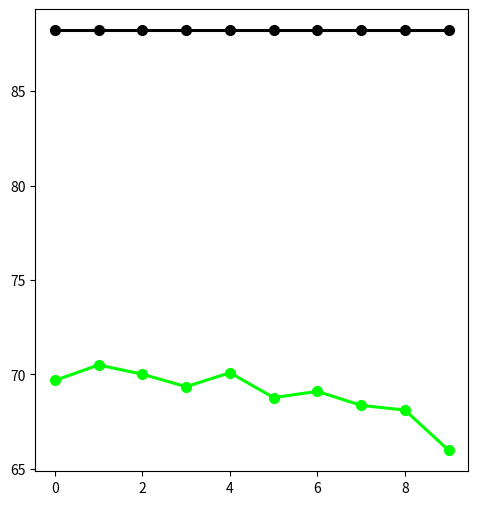

This chart was generated by the following Python code: (Note: this script raises an exception after producing the figure.)
import matplotlib.pyplot as plt
import numpy as np
import os, re
from matplotlib.pyplot import figure
fig = figure(num=None, figsize=(19, 6), dpi=150, facecolor='w', edgecolor='k')
fontsize = 14
Titlesize = 18
markersize = 7
linewidth = 2.2

def sorted_nicely(l):
    """ Sort the given iterable in the way that humans expect."""
    convert = lambda text: int(text) if text.isdigit() else text
    alphanum_key = lambda key: [ convert(c) for c in re.split('([0-9]+)', key) ]
    return sorted(l, key = alphanum_key)


x_axis = range(10)

# mawps

dense_mawps = [88.23]

robert_gmp_mawps = [87.08, 86.46, 87.29, 87.14, 85.36, 84.84, 84.79, 84.64, 84.48, 84.06]
robert_omp_after_mawps = [88.59, 88.39, 88.59, 88.59, 87,55, 86.41, 85.42, 86.41, 86.01, 84.32, 81.25]
robert_omp_before_mawps = [2.08, 2.08, 2.08, 2.08, 2.08, 2.08, 2.08,]
robert_omp_rigl_mawps  = [2.08, 2.08, 2.08, 2.08, 2.08, 2.08, 2.08,]

robert_random_after_mawps  = [87.23, 87.14, 86.72, 86.01, 85.73, 84.58, 83.85, 83.39, 82.66, 81.35]
robert_random_before_mawps = [81.93, 82.66, 82.60, 82.24, 83.02, 83.33, 81.35, 82.31, 80.26, 80.98]
robert_random_rigl_mawps   = [83.33, 83.96, 83.90, 84.58, 84.21, 82.91, 81.14, 81.45, 80.57, 81.45]

robert_snip_mawps = [69.68, 70.50, 70.01, 69.35, 70.09, 68.77, 69.10, 68.36, 68.11, 65.98]

robert_snip_rigl_mawps = [69.84, 69.59, 69.51, 69.67, 69.10, 68.44, ]

robert_lth_mawps = [81.18, 80.69, ]



roberta_large = fig.add_subplot(1,3,1)
roberta_large.plot(x_axis, dense_mawps*10,  '-o',color='black',linewidth=linewidth, markersize=markersize, )

roberta_large.plot(x_axis, robert_snip_mawps,  '-o',color='#00FF00',linewidth=linewidth, markersize=markersize, )
roberta_large.plot(x_axis, robert_lth_mawps,  '-o', color='orange',linewidth=linewidth, markersize=markersize, )
roberta_large.plot(x_axis, robert_snip_rigl_mawps,  '--o',color='#00FF00',linewidth=linewidth, markersize=markersize )
roberta_large.plot(x_axis, robert_omp_after_mawps,  '-o',color='#00BFFF',linewidth=linewidth, markersize=markersize, )
roberta_large.plot(x_axis, robert_random_before_mawps,  '-o',color='brown',linewidth=linewidth, markersize=markersize, )
roberta_large.plot(x_axis, robert_random_after_mawps,  '-o',color='#0072BD',linewidth=linewidth, markersize=markersize, )
roberta_large.plot(x_axis, robert_random_rigl_mawps,  '--o',color='brown',linewidth=linewidth, markersize=markersize)
roberta_large.plot(x_axis, robert_gmp_mawps,  '-o', color='magenta',linewidth=linewidth, markersize=markersize, )
roberta_large.plot(x_axis, robert_omp_before_mawps,  '-o' ,color='#bcbd22',linewidth=linewidth, markersize=markersize, )
roberta_large.plot(x_axis, robert_omp_rigl_mawps,  '--o',color='#bcbd22',linewidth=linewidth, markersize=markersize )


roberta_large.set_title('GTS on MAWPS',fontsize=Titlesize)
roberta_large.set_xticks(range(10))
# roberta_large.axes.get_xaxis().set_visible(False)
roberta_large.set_ylabel('Accuracy [%]', fontsize=Titlesize)
roberta_large.set_xlabel('Sparsity',fontsize=fontsize)
roberta_large.set_xticklabels([], rotation=45,fontsize=fontsize )
roberta_large.set_xticklabels(np.array( [0.2, 0.36, 0.488, 0.590, 0.672, 0.738, 0.791, 0.8325, 0.866, 0.893]), fontsize=10 )
roberta_large.tick_params(axis='both', which='major', labelsize=fontsize)
# xposition = [3,7]
# for xc in xposition:
#     plt.axvline(x=xc, color='#a90308', linestyle='--', alpha=0.5)
roberta_large.grid(True, linestyle='-', linewidth=0.5, )

roberta_large.spines['right'].set_visible(False)
roberta_large.spines['top'].set_visible(False)


# asdiv 

dense_asdiv = [80.61]


robert_random_after_asdiv  = [76.08, 70.58, 70.58, 69.26, 70.00, 66.72, 66.06, 63.43, 61.29, 58.99]
robert_random_before_asdiv = [56.53, 54.56, 56.36, 64.09, 65.57, 66.22, 64.09, 59.65, 59.07, 56.53]
robert_random_rigl_asdiv   = [54.15, 44.37, 58.25, 64.01, 64.50, 63.68, 61.29, 59.32, 57.27, 56.61]
robert_gm_after_asdiv = [80.69, 80.36, 78.88, 72.96, 70.09, 69.59, 69.02, 63.10, 45.76, 30.32]
robert_gm_before_asdiv = [80.85, 72.14, 21.03, 0.8, 0.8,0.8,0.8,0.8,0.8,0.8 ]
robert_gm_rigl_asdiv  = [80.36, 72.22, 15.04, 0.8, 0.8,0.8,0.8,0.8,0.8,0.8 ]
robert_gmp_asdiv = [78.55, 78.06, 78.14, 76.49, 73.95, 74.19, 76.41, 73.21, 74.93]
robert_snip_asdiv = [69.68, 70.50, 70.01, 69.35, 70.09, 68.77, 69.10, 68.36, 68.11, 65.98]
robert_snip_rigl_asdiv = [69.84, 69.59, 69.51, 69.67, 69.10, 68.44, ]
robert_lth_asdiv = [81.18, 80.69, 77.56, 71.81, 69.43, 65.98, 64.91, 62.53, 59.98, 54.97]




roberta_large = fig.add_subplot(1,3,2)
roberta_large.plot(x_axis, dense_asdiv*10,  '-o',   label='Dense model',color='black',linewidth=linewidth, markersize=markersize, )

roberta_large.plot(x_axis, robert_snip_asdiv,  '-o',   label='SNIP (Before)',color='#00FF00',linewidth=linewidth, markersize=markersize, )
roberta_large.plot(x_axis, robert_lth_asdiv,  '-o',   label='LTH (After)',color='orange',linewidth=linewidth, markersize=markersize, )
roberta_large.plot(x_axis, robert_snip_rigl_asdiv,  '--o',   label='SNIP+RIGL (Before)',color='#00FF00',linewidth=linewidth, markersize=markersize )
roberta_large.plot(x_axis, robert_gm_after_asdiv,  '-o',   label='One-Shot LRR (After)',color='#00BFFF',linewidth=linewidth, markersize=markersize, )
roberta_large.plot(x_axis, robert_random_before_asdiv,  '-o',   label='Random (Before)',color='brown',linewidth=linewidth, markersize=markersize, )
roberta_large.plot(x_axis, robert_random_after_asdiv,  '-o',   label='Random LRR (After)',color='#0072BD',linewidth=linewidth, markersize=markersize, )
roberta_large.plot(x_axis, robert_random_rigl_asdiv,  '--o',   label='Random+RIGL (Before)',color='brown',linewidth=linewidth, markersize=markersize)
roberta_large.plot(x_axis, robert_gmp_asdiv,  '-o',   label='GMP (During)',color='magenta',linewidth=linewidth, markersize=markersize, )
roberta_large.plot(x_axis, robert_gm_before_asdiv,  '-o',   label='OMP (Before)' ,color='#bcbd22',linewidth=linewidth, markersize=markersize, )
roberta_large.plot(x_axis, robert_gm_rigl_asdiv,  '--o',   label='OMP+RIGL (Before)',color='#bcbd22',linewidth=linewidth, markersize=markersize )


roberta_large.set_title('GTS on ASDiv-A',fontsize=Titlesize)
roberta_large.set_xticks(range(10))
# roberta_large.axes.get_xaxis().set_visible(False)
roberta_large.set_ylabel('Accuracy [%]', fontsize=Titlesize)
roberta_large.set_xlabel('Sparsity',fontsize=fontsize)
roberta_large.set_xticklabels([], rotation=45,fontsize=fontsize )
roberta_large.set_xticklabels(np.array( [0.2, 0.36, 0.488, 0.590, 0.672, 0.738, 0.791, 0.8325, 0.866, 0.893]), fontsize=10 )
roberta_large.tick_params(axis='both', which='major', labelsize=fontsize)
# xposition = [3,7]
# for xc in xposition:
#     plt.axvline(x=xc, color='#a90308', linestyle='--', alpha=0.5)
roberta_large.grid(True, linestyle='-', linewidth=0.5, )

roberta_large.spines['right'].set_visible(False)
roberta_large.spines['top'].set_visible(False)




# svamp

dense_svamp = [41.2]

# after is rerunning due to the issue of loading function
# gmp is running

robert_gm_before_svamp =     [38.5, 29.1, 1.4,  1.4,  1.4,  1.4,  1.4,  1.4,  1.4,  1.4 ]
robert_gm_rigl_svamp   =     [37.2, 30.5, 1.4,  1.4,  1.4,  1.4,  1.4,  1.4,  1.4,  1.4 ]
robert_snip_rigl_svamp =     [27.6, 27.5, 27.6, 26.2, 25.8, 26.0, 26.2, 25.7, 25.4, 24.8]
robert_snip_svamp =          [26.9, 26.6, 27.4, 26.2, 26.0, 25.6, 26.4, 25.8, 25.1, 26.2]
robert_lth_svamp =           [39.8, 40.1, 39.1, 35.7, 33.7, 25.6, 24.4, 23.6, 22.3, 21.3]
robert_gmp_svamp =           [41.2, 38.9, 37.5, 33.0, 31.4, 31.6, 28.4, 27.5, 29.1, 30.1]

robert_gm_after_svamp =      [40.9, 39.3, 39.3, 37.5, 29.3, 28.7, 29.9, 28.6, 29.1, 26.0]
robert_random_before_svamp = [23.1, 26.2, 24.7, 27.0, 25.6, 24.6, 24.7, 24.1, 22.9, 21.9]
robert_random_after_svamp  = [34.3, 29.6, 26.6, 26.9, 26.1, 24.5, 25.5, 23.7, 23.2, 20.6]
robert_random_rigl_svamp =   [28.4, 21.5, 25.3, 27.5, 26.2, 24.7, 25.0, 23.3, 24.0, 22.6]

x_axis = range(10)
roberta_large = fig.add_subplot(1,3,3)
roberta_large.plot(x_axis, dense_svamp*10,  '-o',color='black',linewidth=linewidth, markersize=markersize, )

roberta_large.plot(x_axis, robert_snip_svamp,  '-o',color='#00FF00',linewidth=linewidth, markersize=markersize, )
roberta_large.plot(x_axis, robert_lth_svamp,  '-o', color='orange',linewidth=linewidth, markersize=markersize, )
roberta_large.plot(x_axis, robert_snip_rigl_svamp,  '--o',color='#00FF00',linewidth=linewidth, markersize=markersize )
roberta_large.plot(x_axis, robert_gm_after_svamp,  '-o',color='#00BFFF',linewidth=linewidth, markersize=markersize, )
roberta_large.plot(x_axis, robert_random_before_svamp,  '-o',color='brown',linewidth=linewidth, markersize=markersize, )
roberta_large.plot(x_axis, robert_random_after_svamp,  '-o',color='#0072BD',linewidth=linewidth, markersize=markersize, )
roberta_large.plot(x_axis, robert_random_rigl_svamp,  '--o',color='brown',linewidth=linewidth, markersize=markersize)
roberta_large.plot(x_axis, robert_gmp_svamp,  '-o', color='magenta',linewidth=linewidth, markersize=markersize, )
roberta_large.plot(x_axis, robert_gm_before_svamp,  '-o' ,color='#bcbd22',linewidth=linewidth, markersize=markersize, )
roberta_large.plot(x_axis, robert_gm_rigl_svamp,  '--o',color='#bcbd22',linewidth=linewidth, markersize=markersize )


roberta_large.set_title('GTS on SVAMP',fontsize=Titlesize)
roberta_large.set_xticks(range(10))
# roberta_large.axes.set_ylabel().set_visible(True)
roberta_large.set_ylabel('Accuracy [%]', fontsize=Titlesize)
roberta_large.set_xlabel('Sparsity',fontsize=fontsize)
roberta_large.set_xticklabels([], rotation=45,fontsize=fontsize )
roberta_large.set_xticklabels(np.array( [0.2, 0.36, 0.488, 0.590, 0.672, 0.738, 0.791, 0.8325, 0.866, 0.893]), fontsize=10 )
roberta_large.tick_params(axis='both', which='major', labelsize=fontsize)
# xposition = [3,7]
# for xc in xposition:
#     plt.axvline(x=xc, color='#a90308', linestyle='--', alpha=0.5)
roberta_large.grid(True, linestyle='-', linewidth=0.5, )

roberta_large.spines['right'].set_visible(False)
roberta_large.spines['top'].set_visible(False)


# plt.tight_layout()
fig.legend(loc='lower center', bbox_to_anchor=(0.0, 0.0, 1, 1), fancybox=False, shadow=False, ncol=6, fontsize=fontsize, frameon=False)
fig.subplots_adjust(left=0.05 , bottom=0.3, right=0.99, top=0.95, wspace=0.2, hspace=0.2)

plt.savefig('gts_all.pdf')
plt.show()